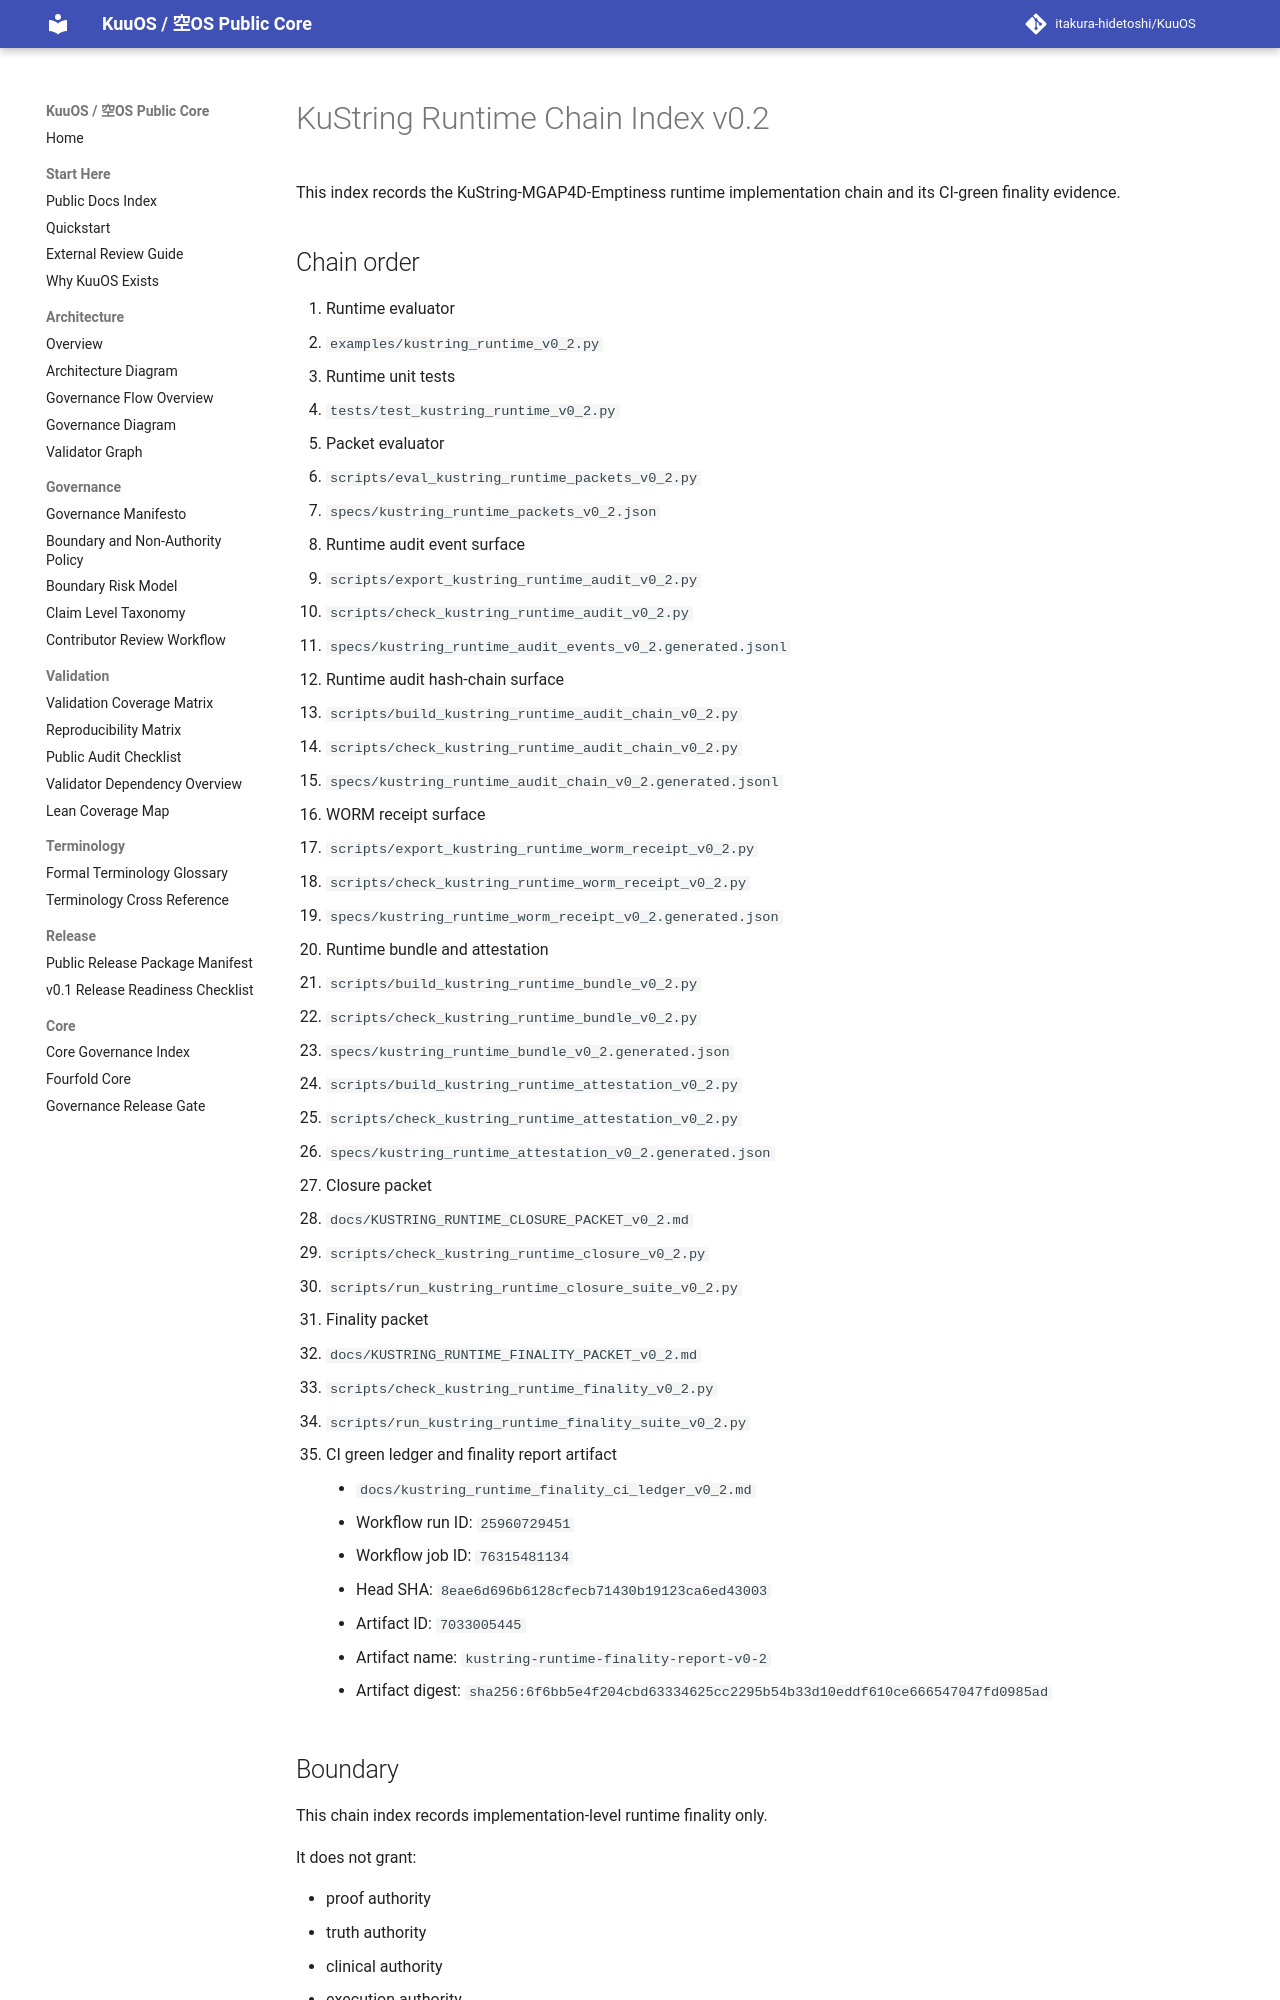

repository: itakura-hidetoshi/KuuOS · page: KUSTRING_RUNTIME_CHAIN_INDEX_v0_2/index.html · generator: mkdocs

# KuString Runtime Chain Index v0.2

This index records the KuString-MGAP4D-Emptiness runtime implementation chain and its CI-green finality evidence.

## Chain order

1. Runtime evaluator
   - `examples/kustring_runtime_v0_2.py`

2. Runtime unit tests
   - `tests/test_kustring_runtime_v0_2.py`

3. Packet evaluator
   - `scripts/eval_kustring_runtime_packets_v0_2.py`
   - `specs/kustring_runtime_packets_v0_2.json`

4. Runtime audit event surface
   - `scripts/export_kustring_runtime_audit_v0_2.py`
   - `scripts/check_kustring_runtime_audit_v0_2.py`
   - `specs/kustring_runtime_audit_events_v0_2.generated.jsonl`

5. Runtime audit hash-chain surface
   - `scripts/build_kustring_runtime_audit_chain_v0_2.py`
   - `scripts/check_kustring_runtime_audit_chain_v0_2.py`
   - `specs/kustring_runtime_audit_chain_v0_2.generated.jsonl`

6. WORM receipt surface
   - `scripts/export_kustring_runtime_worm_receipt_v0_2.py`
   - `scripts/check_kustring_runtime_worm_receipt_v0_2.py`
   - `specs/kustring_runtime_worm_receipt_v0_2.generated.json`

7. Runtime bundle and attestation
   - `scripts/build_kustring_runtime_bundle_v0_2.py`
   - `scripts/check_kustring_runtime_bundle_v0_2.py`
   - `specs/kustring_runtime_bundle_v0_2.generated.json`
   - `scripts/build_kustring_runtime_attestation_v0_2.py`
   - `scripts/check_kustring_runtime_attestation_v0_2.py`
   - `specs/kustring_runtime_attestation_v0_2.generated.json`

8. Closure packet
   - `docs/KUSTRING_RUNTIME_CLOSURE_PACKET_v0_2.md`
   - `scripts/check_kustring_runtime_closure_v0_2.py`
   - `scripts/run_kustring_runtime_closure_suite_v0_2.py`

9. Finality packet
   - `docs/KUSTRING_RUNTIME_FINALITY_PACKET_v0_2.md`
   - `scripts/check_kustring_runtime_finality_v0_2.py`
   - `scripts/run_kustring_runtime_finality_suite_v0_2.py`

10. CI green ledger and finality report artifact
    - `docs/kustring_runtime_finality_ci_ledger_v0_2.md`
    - Workflow run ID: `25960729451`
    - Workflow job ID: `76315481134`
    - Head SHA: `8eae6d696b6128cfecb71430b19123ca6ed43003`
    - Artifact ID: `7033005445`
    - Artifact name: `kustring-runtime-finality-report-v0-2`
    - Artifact digest: `sha256:6f6bb5e4f204cbd63334625cc2295b54b33d10eddf610ce666547047fd0985ad`
